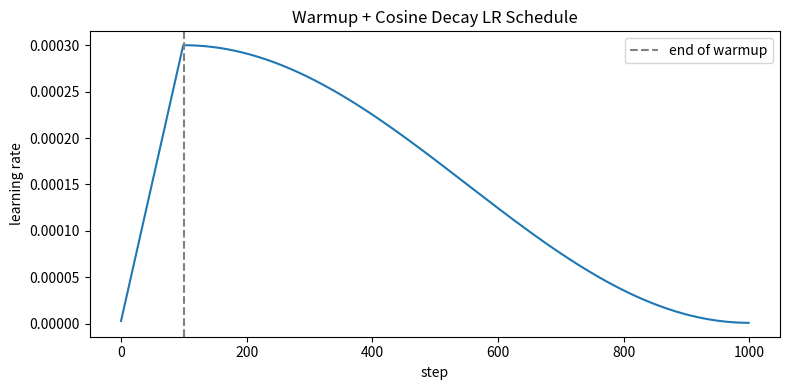

Recreate this plot in Python.
from __future__ import annotations

import math

import matplotlib.pyplot as plt
import numpy as np


def warmup_cosine_decay_lr(step: int, warmup_steps: int, total_steps: int, max_lr: float, min_lr: float = 0.0) -> float:
    if step < warmup_steps:
        return max_lr * (step + 1) / warmup_steps
    progress = (step - warmup_steps) / max(1, total_steps - warmup_steps)
    progress = min(progress, 1.0)
    cosine_factor = 0.5 * (1 + math.cos(math.pi * progress))
    return min_lr + (max_lr - min_lr) * cosine_factor


def build_schedule(total_steps: int, warmup_steps: int, max_lr: float, min_lr: float = 1e-6) -> list[float]:
    return [warmup_cosine_decay_lr(step, warmup_steps, total_steps, max_lr, min_lr) for step in range(total_steps)]


if __name__ == "__main__":
    total_steps = 1000
    warmup_steps = 100
    max_lr = 3e-4

    schedule = build_schedule(total_steps, warmup_steps, max_lr)
    steps = np.arange(total_steps)

    plt.figure(figsize=(8, 4))
    plt.plot(steps, schedule)
    plt.axvline(warmup_steps, linestyle="--", color="gray", label="end of warmup")
    plt.xlabel("step")
    plt.ylabel("learning rate")
    plt.title("Warmup + Cosine Decay LR Schedule")
    plt.legend()
    plt.tight_layout()
    plt.savefig("lr_schedule.png")
    print(f"peak lr: {max(schedule):.6f} at step {int(np.argmax(schedule))}")
    print(f"final lr: {schedule[-1]:.6f}")
    print("saved plot to lr_schedule.png")
